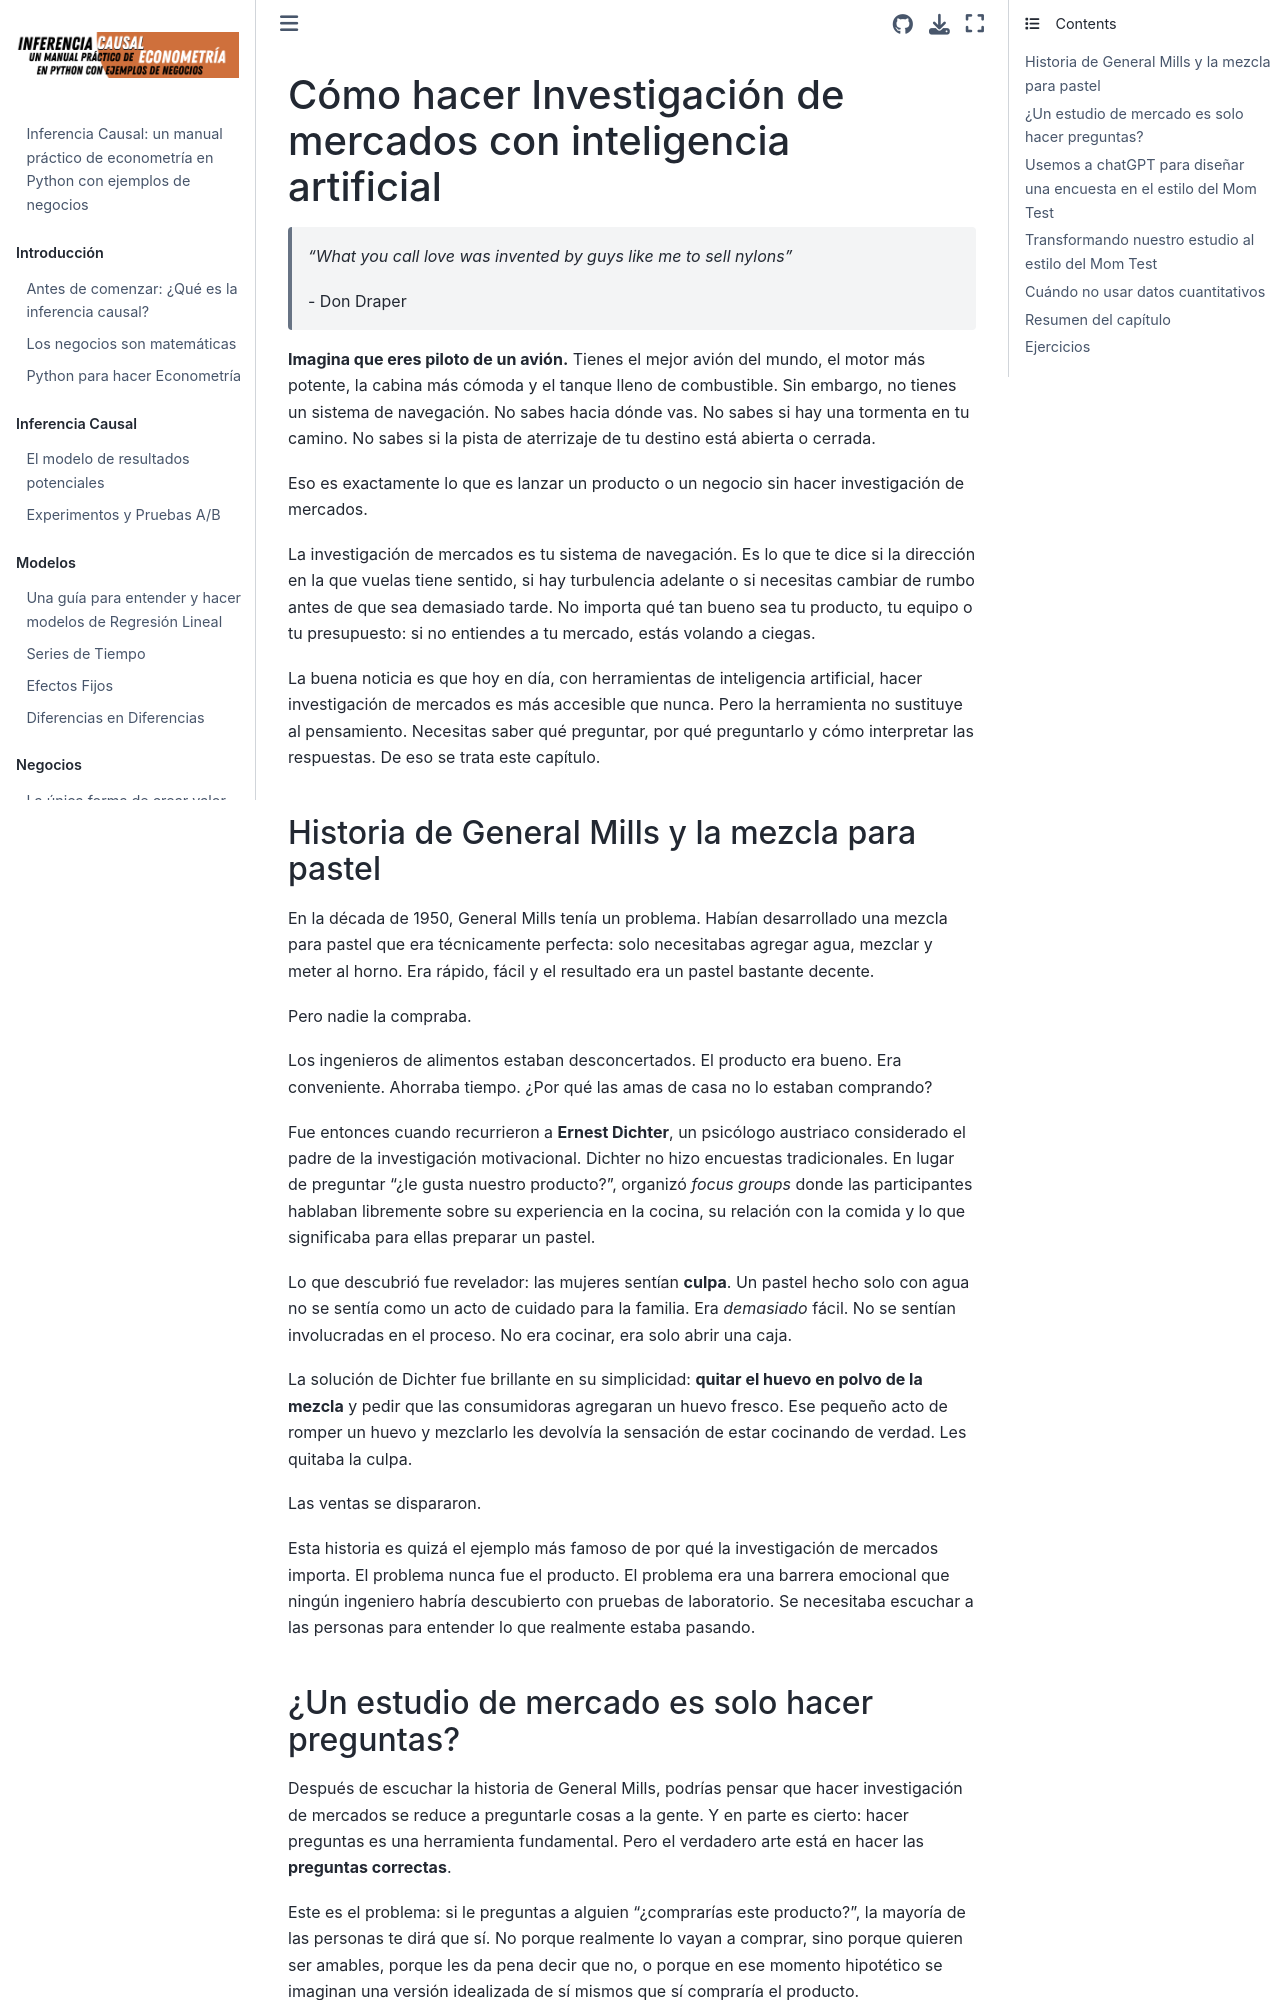

repository: marionomics/econometria · page: chapters/IV-Negocios/10-investigacion-mercados-ia.html · generator: jekyll

# Cómo hacer Investigación de mercados con inteligencia artificial

> *"What you call love was invented by guys like me to sell nylons"*
>
> \- Don Draper

**Imagina que eres piloto de un avión.** Tienes el mejor avión del mundo, el motor más potente, la cabina más cómoda y el tanque lleno de combustible. Sin embargo, no tienes un sistema de navegación. No sabes hacia dónde vas. No sabes si hay una tormenta en tu camino. No sabes si la pista de aterrizaje de tu destino está abierta o cerrada.

Eso es exactamente lo que es lanzar un producto o un negocio sin hacer investigación de mercados.

La investigación de mercados es tu sistema de navegación. Es lo que te dice si la dirección en la que vuelas tiene sentido, si hay turbulencia adelante o si necesitas cambiar de rumbo antes de que sea demasiado tarde. No importa qué tan bueno sea tu producto, tu equipo o tu presupuesto: si no entiendes a tu mercado, estás volando a ciegas.

La buena noticia es que hoy en día, con herramientas de inteligencia artificial, hacer investigación de mercados es más accesible que nunca. Pero la herramienta no sustituye al pensamiento. Necesitas saber qué preguntar, por qué preguntarlo y cómo interpretar las respuestas. De eso se trata este capítulo.

## Historia de General Mills y la mezcla para pastel

En la década de 1950, General Mills tenía un problema. Habían desarrollado una mezcla para pastel que era técnicamente perfecta: solo necesitabas agregar agua, mezclar y meter al horno. Era rápido, fácil y el resultado era un pastel bastante decente.

Pero nadie la compraba.

Los ingenieros de alimentos estaban desconcertados. El producto era bueno. Era conveniente. Ahorraba tiempo. ¿Por qué las amas de casa no lo estaban comprando?

Fue entonces cuando recurrieron a **Ernest Dichter**, un psicólogo austriaco considerado el padre de la investigación motivacional. Dichter no hizo encuestas tradicionales. En lugar de preguntar "¿le gusta nuestro producto?", organizó *focus groups* donde las participantes hablaban libremente sobre su experiencia en la cocina, su relación con la comida y lo que significaba para ellas preparar un pastel.

Lo que descubrió fue revelador: las mujeres sentían **culpa**. Un pastel hecho solo con agua no se sentía como un acto de cuidado para la familia. Era *demasiado* fácil. No se sentían involucradas en el proceso. No era cocinar, era solo abrir una caja.

La solución de Dichter fue brillante en su simplicidad: **quitar el huevo en polvo de la mezcla** y pedir que las consumidoras agregaran un huevo fresco. Ese pequeño acto de romper un huevo y mezclarlo les devolvía la sensación de estar cocinando de verdad. Les quitaba la culpa.

Las ventas se dispararon.

Esta historia es quizá el ejemplo más famoso de por qué la investigación de mercados importa. El problema nunca fue el producto. El problema era una barrera emocional que ningún ingeniero habría descubierto con pruebas de laboratorio. Se necesitaba escuchar a las personas para entender lo que realmente estaba pasando.
